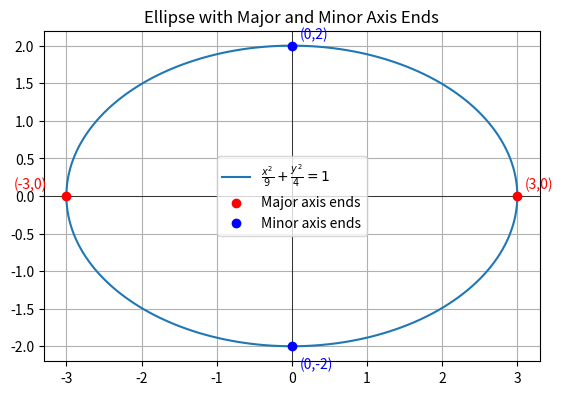

The matplotlib source for this figure:
import numpy as np
import matplotlib.pyplot as plt

# Parameters of the ellipse
a = 3  # semi-major axis
b = 2  # semi-minor axis

# Generate theta values
theta = np.linspace(0, 2*np.pi, 400)

# Parametric equations of ellipse
x = a * np.cos(theta)
y = b * np.sin(theta)

# Plot ellipse
plt.plot(x, y, label=r"$\frac{x^2}{9}+\frac{y^2}{4}=1$")

# Mark ends of major axis (±3,0)
plt.scatter([3, -3], [0, 0], color="red", zorder=5, label="Major axis ends")

# Mark ends of minor axis (0,±2)
plt.scatter([0, 0], [2, -2], color="blue", zorder=5, label="Minor axis ends")

# Add annotations
plt.text(3.1, 0.1, "(3,0)", color="red")
plt.text(-3.7, 0.1, "(-3,0)", color="red")
plt.text(0.1, 2.1, "(0,2)", color="blue")
plt.text(0.1, -2.3, "(0,-2)", color="blue")

# Axes setup
plt.axhline(0, color="black", linewidth=0.5)
plt.axvline(0, color="black", linewidth=0.5)
plt.gca().set_aspect('equal')  # keep aspect ratio equal
plt.legend()
plt.title("Ellipse with Major and Minor Axis Ends")
plt.grid(True)
plt.savefig("ellipse.png", dpi=300, bbox_inches="tight")
plt.show()

